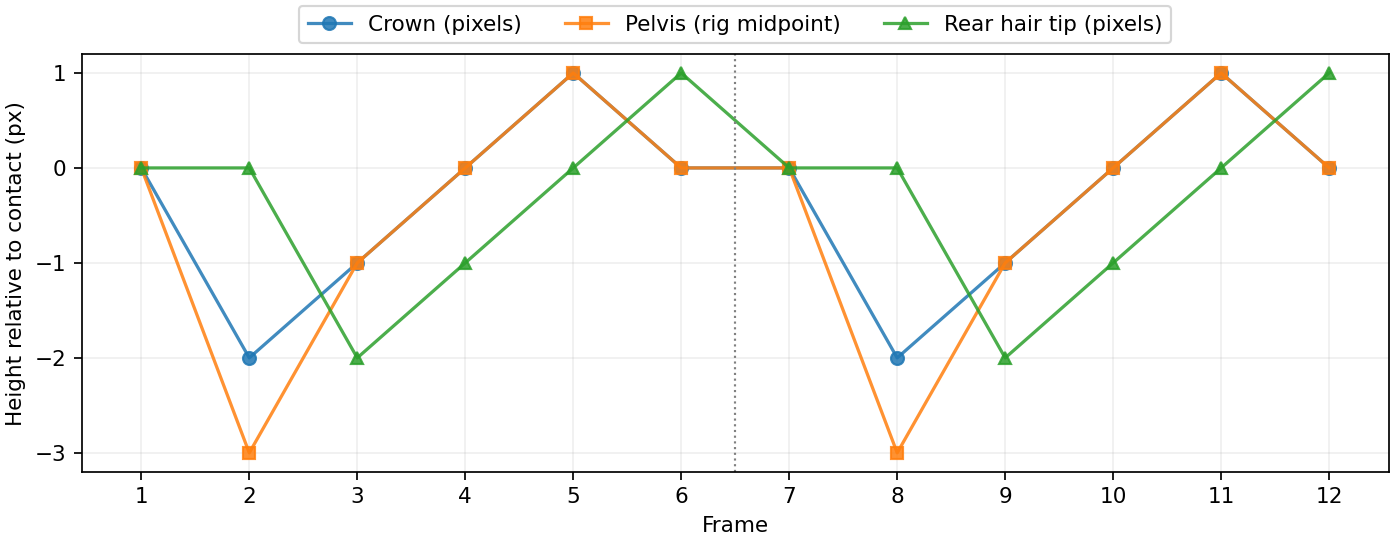

Values plotted in this chart, from the file beside it:
frame, pose, crown_y, rig_mid_hip_y, rear_tip_x, rear_tip_y, lowest_foot_y
1, Contact, 3, 60.0, 76, 13, 126
2, Down, 5, 63.0, 74, 13, 126
3, Recover, 4, 61.0, 76, 15, 126
4, Passing, 3, 60.0, 76, 14, 126
5, Up, 2, 59.0, 77, 13, 126
6, Reach, 3, 60.0, 76, 12, 126
7, Contact, 3, 60.0, 76, 13, 126
8, Down, 5, 63.0, 74, 13, 126
9, Recover, 4, 61.0, 76, 15, 126
10, Passing, 3, 60.0, 76, 14, 126
11, Up, 2, 59.0, 77, 13, 126
12, Reach, 3, 60.0, 76, 12, 126
